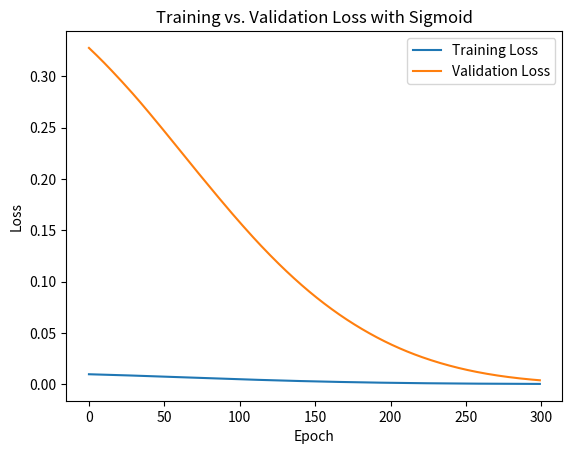

Write the Python code that produced this figure.
# -*- coding: utf-8 -*-
"""MLP_Project.ipynb

Automatically generated by Colab.

Original file is located at
    https://colab.research.google.com/<link-removed>
"""

import numpy as np
import matplotlib.pyplot as plt
from abc import ABC, abstractmethod
from typing import Tuple


def batch_generator(train_x, train_y, batch_size):
    """
    Generator that yields batches of train_x and train_y.

    :param train_x (np.ndarray): Input features of shape (n, f).
    :param train_y (np.ndarray): Target values of shape (n, q).
    :param batch_size (int): The size of each batch.

    :return tuple: (batch_x, batch_y) where batch_x has shape (B, f) and batch_y has shape (B, q). The last batch may be smaller.
    """

#come back for improvement to shuffle the datasets for randomness. - point for improvement.

    for i in range(0, len(train_x), batch_size):
        batch_x = train_x[i:i+batch_size]
        batch_y = train_y[i:i+batch_size]
        yield batch_x, batch_y





class ActivationFunction(ABC):
    @abstractmethod
    def forward(self, x: np.ndarray) -> np.ndarray:
        """
        Computes the output of the activation function, evaluated on x

        Input args may differ in the case of softmax

        :param x (np.ndarray): input
        :return: output of the activation function
        """
        pass

    @abstractmethod
    def derivative(self, x: np.ndarray) -> np.ndarray:
        """
        Computes the derivative of the activation function, evaluated on x
        :param x (np.ndarray): input
        :return: activation function's derivative at x
        """
        pass


class Sigmoid(ActivationFunction):
    def forward(self, x: np.ndarray) -> np.ndarray:
        return 1 / (1 + np.exp(-x))

    def derivative(self, x: np.ndarray) -> np.ndarray:
        return self.forward(x) * (1 - self.forward(x))


class Tanh(ActivationFunction):
    pass


class Relu(ActivationFunction):
  def forward(self, x: np.ndarray) -> np.ndarray:
    return np.maximum(0, x)  # ReLU function: max(0, x)

  def derivative(self, x: np.ndarray) -> np.ndarray:
    return (x > 0).astype(float)  # Derivative: 1 for x > 0, else 0



class Softmax(ActivationFunction):
    pass


class Linear(ActivationFunction):
    pass


class LossFunction(ABC):
    @abstractmethod
    def loss(self, y_true: np.ndarray, y_pred: np.ndarray) -> np.ndarray:
        pass

    @abstractmethod
    def derivative(self, y_true: np.ndarray, y_pred: np.ndarray) -> np.ndarray:
        pass


class SquaredError(LossFunction):
    def loss(self, y_true: np.ndarray, y_pred: np.ndarray) -> np.ndarray:
        return 1/2 * np.square(y_pred-y_true)

    def derivative(self, y_true: np.ndarray, y_pred: np.ndarray) -> np.ndarray:
        return (y_pred - y_true)/y_pred.shape[0]


class CrossEntropy(LossFunction):
    def loss(self, y_true: np.ndarray, y_pred: np.ndarray) -> np.ndarray:

        y_pred = np.clip(y_pred, 1e-15, 1 - 1e-15)
        return -np.mean(np.sum(y_true * np.log(y_pred), axis=1))

    def derivative(self, y_true: np.ndarray, y_pred: np.ndarray) -> np.ndarray:

        y_pred = np.clip(y_pred, 1e-15, 1 - 1e-15)
        return -y_true / y_pred


class Layer:
    def __init__(self, fan_in: int, fan_out: int, activation_function: ActivationFunction):
        """
        Initializes a layer of neurons

        :param fan_in: number of neurons in previous (presynpatic) layer
        :param fan_out: number of neurons in this layer
        :param activation_function: instance of an ActivationFunction
        """
        self.fan_in = fan_in
        self.fan_out = fan_out
        self.activation_function = activation_function

        # this will store the activations (forward prop)
        self.activations = None
        # this will store the delta term (dL_dPhi, backward prop)
        self.delta = None

        # Initialize weights and biaes
        # self.W = None  # weights
        # self.b = None  # biases

        #note to self. looks like He initialization will help relu function
        #come back later

        #self.W = np.random.randn(fan_in, fan_out) * 0.01
        self.W = np.random.randn(fan_in, fan_out) * np.sqrt(2.0 / fan_in)  # He_init for Relu

        self.b = np.zeros((fan_out,))

    def forward(self, h: np.ndarray):
        """
        Computes the activations for this layer

        :param h: input to layer
        :return: layer activations
        """
        #Z calculation

        Z = np.dot(h, self.W) + self.b
        #self.activations = None
        self.activations = self.activation_function.forward(Z)
        return self.activations




    def backward(self, h: np.ndarray, delta: np.ndarray) -> Tuple[np.ndarray, np.ndarray]:
        """
        Apply backpropagation to this layer and return the weight and bias gradients

        :param h: input to this layer
        :param delta: delta term from layer above
        :return: (weight gradients, bias gradients)
        """

        #compute dZ
        dZ = delta * self.activation_function.derivative(self.activations)
        #compute dW, db

        dL_dW = np.dot(h.T, dZ) / h.shape[0]
        dL_db = np.sum(dZ, axis=0) / h.shape[0]


        self.delta = dZ
        return dL_dW, dL_db


class MultilayerPerceptron:
    def __init__(self, layers: Tuple[Layer]):
        """
        Create a multilayer perceptron (densely connected multilayer neural network)
        :param layers: list or Tuple of layers
        """
        self.layers = layers

    def forward(self, x: np.ndarray) -> np.ndarray:
        """
        This takes the network input and computes the network output (forward propagation)
        :param x: network input
        :return: network output
        """

        for layer in self.layers:
            x = layer.forward(x)
        return x

    def backward(self, loss_grad: np.ndarray, input_data: np.ndarray) -> Tuple[list, list]:


      """
      Applies backpropagation to compute gradients of weights and biases for all layers in the network.

      :param loss_grad: Gradient of loss w.r.t. final layer output (dL/dA).
      :param input_data: The input data to the network (train_x for the first layer).
      :return: (List of weight gradients for all layers, List of bias gradients for all layers).
      """

      dl_dw_all = []
      dl_db_all = []

      dL_dA = loss_grad  # Start with gradient from the loss function

    # Iterate backward through layers
      for i in reversed(range(len(self.layers))):
        layer = self.layers[i]

        # Get the correct input for this layer
        if i == 0:
            h = input_data  # First layer gets train_x
        else:
            h = self.layers[i - 1].activations  # Other layers get activations from previous layer

        # Compute backpropagation step for this layer
        dL_dW, dL_db = layer.backward(h, dL_dA)

        # Store gradients
        dl_dw_all.append(dL_dW)
        dl_db_all.append(dL_db)

        dL_dA = layer.delta

    # Reverse lists to match layer order
      dl_dw_all.reverse()
      dl_db_all.reverse()

      return dl_dw_all, dl_db_all













    def train(self, train_x: np.ndarray, train_y: np.ndarray, val_x: np.ndarray, val_y: np.ndarray, loss_func: LossFunction, learning_rate: float=1E-3, batch_size: int=16, epochs: int=32) -> Tuple[np.ndarray, np.ndarray]:
        """
        Train the multilayer perceptron

        :param train_x: full training set input of shape (n x d) n = number of samples, d = number of features
        :param train_y: full training set output of shape (n x q) n = number of samples, q = number of outputs per sample
        :param val_x: full validation set input
        :param val_y: full validation set output
        :param loss_func: instance of a LossFunction
        :param learning_rate: learning rate for parameter updates
        :param batch_size: size of each batch
        :param epochs: number of epochs
        :return:
        """

        #define the epoch loop

        training_losses = []
        validation_losses = []


        #defin epoch loop

        for epoch in range(epochs):

          #define batch loop
          total_loss = 0

          for batch_x, batch_y in batch_generator(train_x, train_y, batch_size):


            #forward pass
            y_pred = self.forward(batch_x)

            #compute loss

            batchloss = loss_func.loss(batch_y, y_pred)
            total_loss = total_loss + np.mean(batchloss)

            #print(total_loss)


            #backward pass and compute gradianet
            #dL_dW, dL_db  = self.backward(loss_func.derivative(batch_y, output), batch_x)
            dL_dW, dL_db  = self.backward(loss_func.derivative(batch_y[:len(y_pred)], y_pred), batch_x)


            #update weights

            for i in range(len(self.layers)):
              self.layers[i].W -= learning_rate * dL_dW[i]
              self.layers[i].b -= learning_rate * dL_db[i]


          training_losses.append(total_loss / len(train_x))

          # ✅ Compute Validation Loss
          val_output = self.forward(val_x)
          val_loss = loss_func.loss(val_y, val_output)
          validation_losses.append(np.mean(val_loss))








          #printing progress
          print(f"Epoch {epoch+1}/{epochs} - Training Loss: {training_losses[-1]:.4f} - Validation Loss: {validation_losses[-1]:.4f}")



        return training_losses, validation_losses

#using test data and running full function

import numpy as np

# Set random seed for reproducibility
np.random.seed(42)

# Create 1000 samples, each with 10 features
train_x = np.random.randn(1000, 10)  # Shape: (1000, 10)

# Create 1000 binary labels (0 or 1)
train_y = np.random.randint(0, 2, size=(1000, 1))  # Shape: (1000, 1)

# Print dataset shape
print("train_x shape:", train_x.shape)  # Expected: (1000, 10)
print("train_y shape:", train_y.shape)  # Expected: (1000, 1)

# Layers = (Layer(10,10,Relu()),
#           Layer(10,10,Relu()),
#           Layer(10,10,Relu()),
#           Layer(10,1,Sigmoid()))

#adding more nuerons

Layers = (
    Layer(10, 32, Relu()),
    Layer(32, 32, Relu()),
    Layer(32, 32, Relu()),
    Layer(32, 1, Sigmoid())
)


MLP = MultilayerPerceptron(Layers)

# Loss Function
loss_function = CrossEntropy()


# Split into Train & Validation Sets
split = int(0.8 * len(train_x))  # 80% Training, 20% Validation
val_x, val_y = train_x[split:], train_y[split:]  # Validation Set
train_x, train_y = train_x[:split], train_y[:split]  # Training Set



training_losses, validation_losses = MLP.train(
    train_x, train_y,
    val_x, val_y,
    loss_func=loss_function,
    learning_rate=0.0001,
    batch_size=32,
    epochs=300
)

import matplotlib.pyplot as plt

plt.plot(training_losses, label="Training Loss")
plt.plot(validation_losses, label="Validation Loss")
plt.xlabel("Epoch")
plt.ylabel("Loss")
plt.title("Training vs. Validation Loss with Sigmoid")
plt.legend()
plt.show()

# ✅ Compute Accuracy Function
def compute_accuracy(model, X, y):
    """
    Computes accuracy for a given dataset.

    :param model: Trained MLP model
    :param X: Input features
    :param y: True labels
    :return: Accuracy percentage
    """
    predictions = model.forward(X)  # Forward pass to get predicted probabilities
    predictions = (predictions > 0.5).astype(int)  # Convert probabilities to binary class (0 or 1)
    accuracy = np.mean(predictions == y)  # Compare with true labels
    return accuracy * 100  # Convert to percentage

# Compute Accuracy After Training
train_acc = compute_accuracy(MLP, train_x, train_y)
val_acc = compute_accuracy(MLP, val_x, val_y)

# Print Accuracy Results
print(f"\nFinal Training Accuracy: {train_acc:.2f}%")
print(f"Final Validation Accuracy: {val_acc:.2f}%")

"""manual testing"""

# batch_size = 32  # Mini-batch size
# loss_function = CrossEntropy()  # Use Cross-Entropy for binary classification

# # Pass one mini-batch through MLP
# for batch_x, batch_y in batch_generator(train_x, train_y, batch_size):

#   print("Beginning Batch")
#   output = MLP.forward(batch_x)  # Run forward pass

#   # print("Batch Input Shape:", batch_x.shape)  # Expected: (32, 10)
#   # print("Batch Labels Shape:", batch_y.shape)  # Expected: (32, 1)
#   # print("MLP Output Shape:", output.shape)  # Expected: (32, 1)
#   # print("First few output values:\n", output[:5])  # Check first few predictions
#   batchloss = loss_function.loss(batch_y, output)
#   print(np.mean(batchloss))

#   test_delta = loss_function.derivative(batch_y, output)

#    # Perform Backward Pass Through Entire MLP
#   dL_dW, dL_db = MLP.backward(test_delta, batch_x)

#     #  Print Gradient Shapes
#   # print("First Layer Weight Gradient Shape:", dL_dW[0].shape)  # Should match first layer's weight shape
#   # print("First Layer Bias Gradient Shape:", dL_db[0].shape)  # Should match first layer's bias shape
#   # print("First Few Weight Gradients:\n", dL_dW[0][:3])  # Check weight updates
#   # print("First Few Bias Gradients:\n", dL_db[0][:3])  # Check bias updates
#   print('Ending Batch')
#   #break  # Stop after the first batch for testing